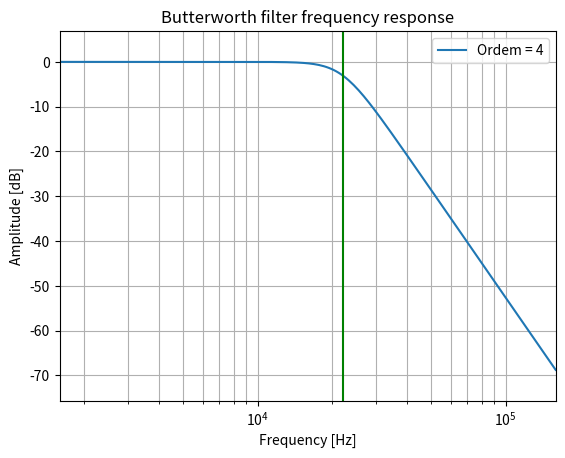

Python code for this plot:
from scipy import signal
import matplotlib.pyplot as plt
import numpy as np
import sympy

Fn = 22e3
fc = 2*np.pi*Fn
N = 4

b, a = signal.butter(N, fc, 'low', analog=True)
z, p, k = signal.butter(N, fc, 'low', analog=True,output='zpk')
w, h = signal.freqs(b, a)


plt.semilogx(w/(2*np.pi), 20 * np.log10(abs(h)), label=f'Ordem = {N}')
plt.title('Butterworth filter frequency response')
plt.xlabel('Frequency [Hz]')
plt.ylabel('Amplitude [dB]')
plt.margins(0, 0.1)
plt.grid(which='both', axis='both')
plt.axvline(Fn, color='green')  # cutoff frequency
plt.legend(loc='upper right')
plt.show()

a = np.poly((p[0],p[3]))
C1 = 10E-9
C2 = 1E-9
R2 = 10e3
R1 = (-R2*C2)/(C1-a[1]*C1*R2*C2)

# R = sympy.symbols('R')
# equation = sympy.Eq((R*R2*C1*C2) ** (0.5)/(R*C1+R2*C2+R*C1*(1-K)),Q)
# R = sympy.solve(equation)

print(f'R1 = {R1}')
print(f'R2 = {R2}')
print(f'C1 = {C1}')
print(f'C2 = {C2}')
